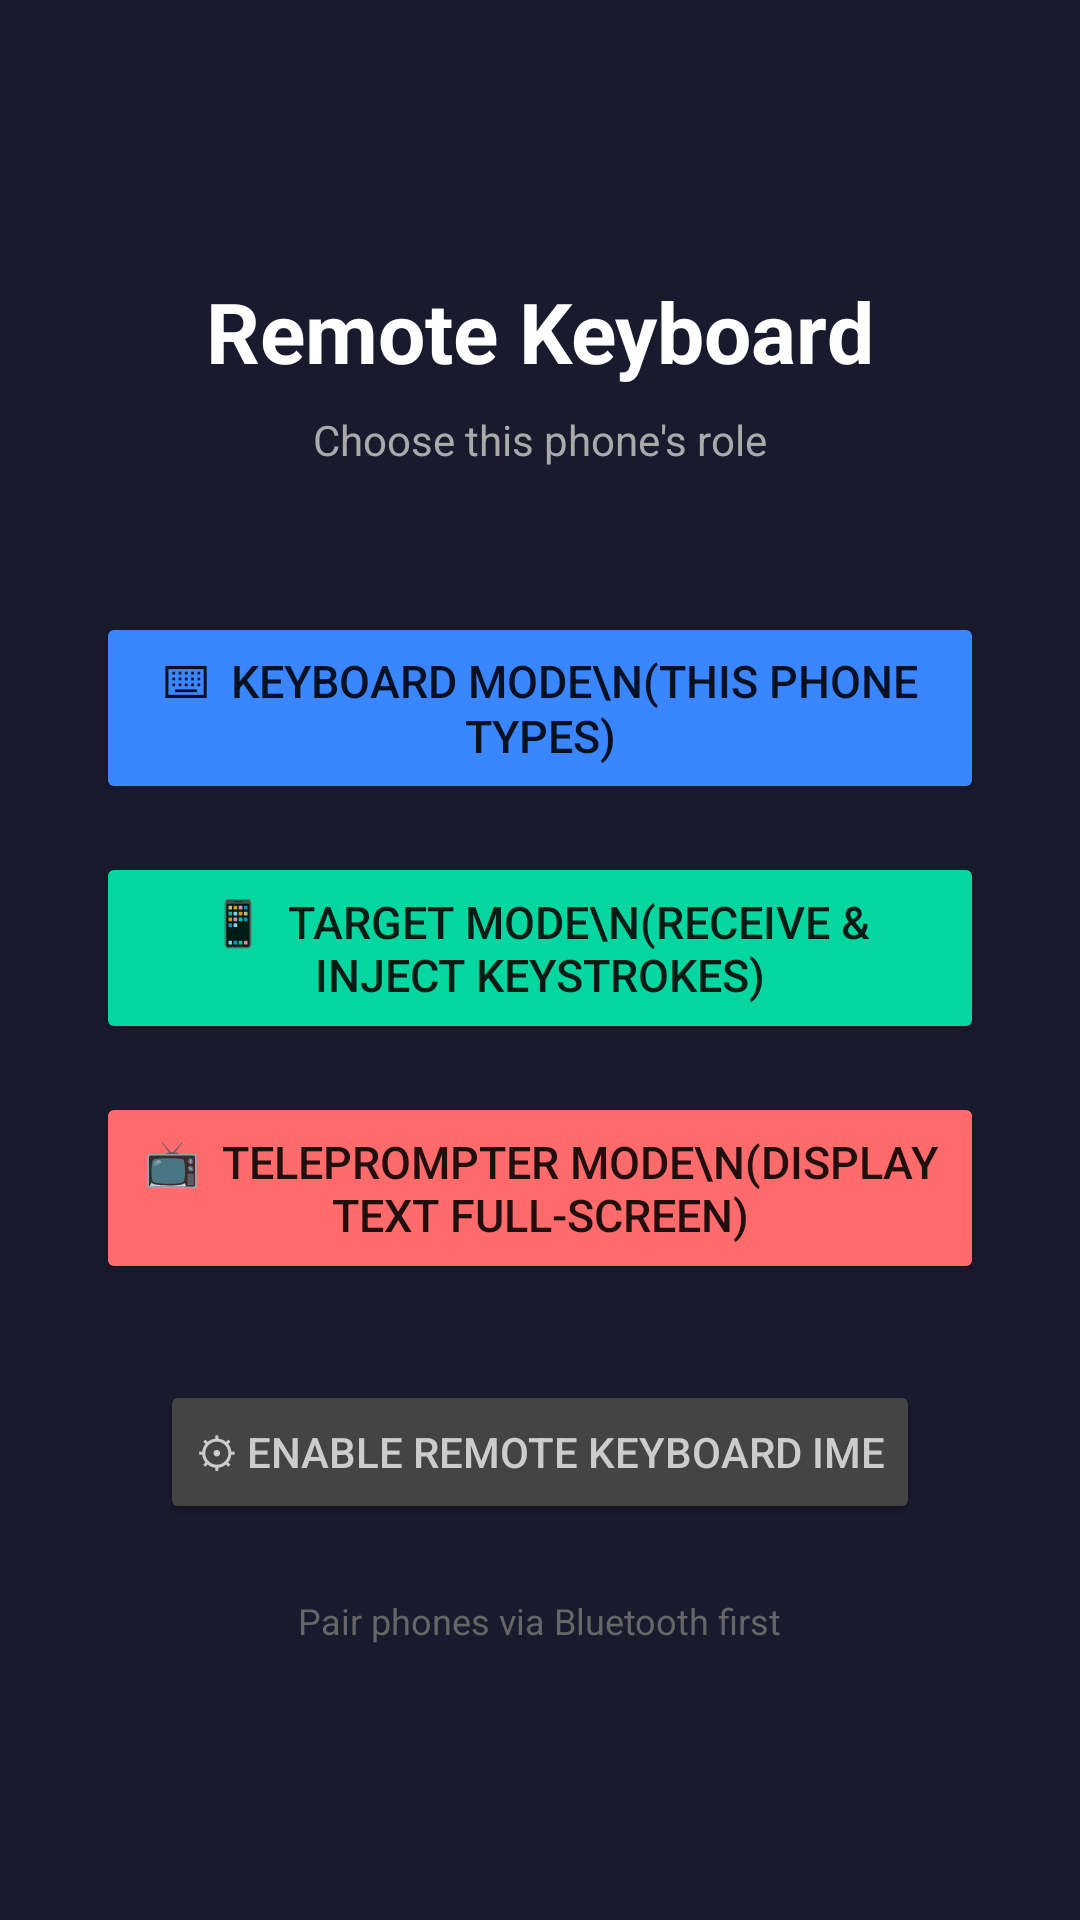

Produce the Android XML layout that renders to this screen, including the resource entries it uses.
<!-- AndroidManifest.xml: application theme Theme.RemoteKeyboard -->
<!-- res/layout/activity_role_select.xml -->
<?xml version="1.0" encoding="utf-8"?>
<LinearLayout xmlns:android="http://schemas.android.com/apk/res/android"
    android:layout_width="match_parent"
    android:layout_height="match_parent"
    android:orientation="vertical"
    android:gravity="center"
    android:padding="32dp"
    android:background="#1A1A2E">

    <TextView
        android:layout_width="wrap_content"
        android:layout_height="wrap_content"
        android:text="Remote Keyboard"
        android:textSize="28sp"
        android:textStyle="bold"
        android:textColor="#FFFFFF"
        android:layout_marginBottom="8dp"/>

    <TextView
        android:layout_width="wrap_content"
        android:layout_height="wrap_content"
        android:text="Choose this phone's role"
        android:textSize="14sp"
        android:textColor="#AAAAAA"
        android:layout_marginBottom="48dp"/>

    <Button
        android:id="@+id/btnKeyboardMode"
        android:layout_width="match_parent"
        android:layout_height="64dp"
        android:text="⌨  Keyboard Mode\n(This phone types)"
        android:textSize="15sp"
        android:layout_marginBottom="16dp"
        android:backgroundTint="#3A86FF"/>

    <Button
        android:id="@+id/btnTargetMode"
        android:layout_width="match_parent"
        android:layout_height="64dp"
        android:text="📱  Target Mode\n(Receive &amp; inject keystrokes)"
        android:textSize="15sp"
        android:layout_marginBottom="16dp"
        android:backgroundTint="#06D6A0"/>

    <Button
        android:id="@+id/btnTeleprompter"
        android:layout_width="match_parent"
        android:layout_height="64dp"
        android:text="📺  Teleprompter Mode\n(Display text full-screen)"
        android:textSize="15sp"
        android:layout_marginBottom="32dp"
        android:backgroundTint="#FF6B6B"/>

    <Button
        android:id="@+id/btnImeSetup"
        android:layout_width="wrap_content"
        android:layout_height="wrap_content"
        android:text="⚙ Enable Remote Keyboard IME"
        android:backgroundTint="#444444"
        android:textColor="#CCCCCC"/>

    <TextView
        android:layout_width="wrap_content"
        android:layout_height="wrap_content"
        android:text="Pair phones via Bluetooth first"
        android:textSize="12sp"
        android:textColor="#666666"
        android:layout_marginTop="24dp"/>

</LinearLayout>
<!-- resources referenced by this layout -->
<resources>
  <style name="Theme.RemoteKeyboard" parent="Theme.MaterialComponents.DayNight.DarkActionBar">
          <item name="colorPrimary">#3A86FF</item>
          <item name="colorPrimaryVariant">#1A1A2E</item>
          <item name="colorOnPrimary">#FFFFFF</item>
          <item name="android:windowBackground">#1A1A2E</item>
      </style>
</resources>
